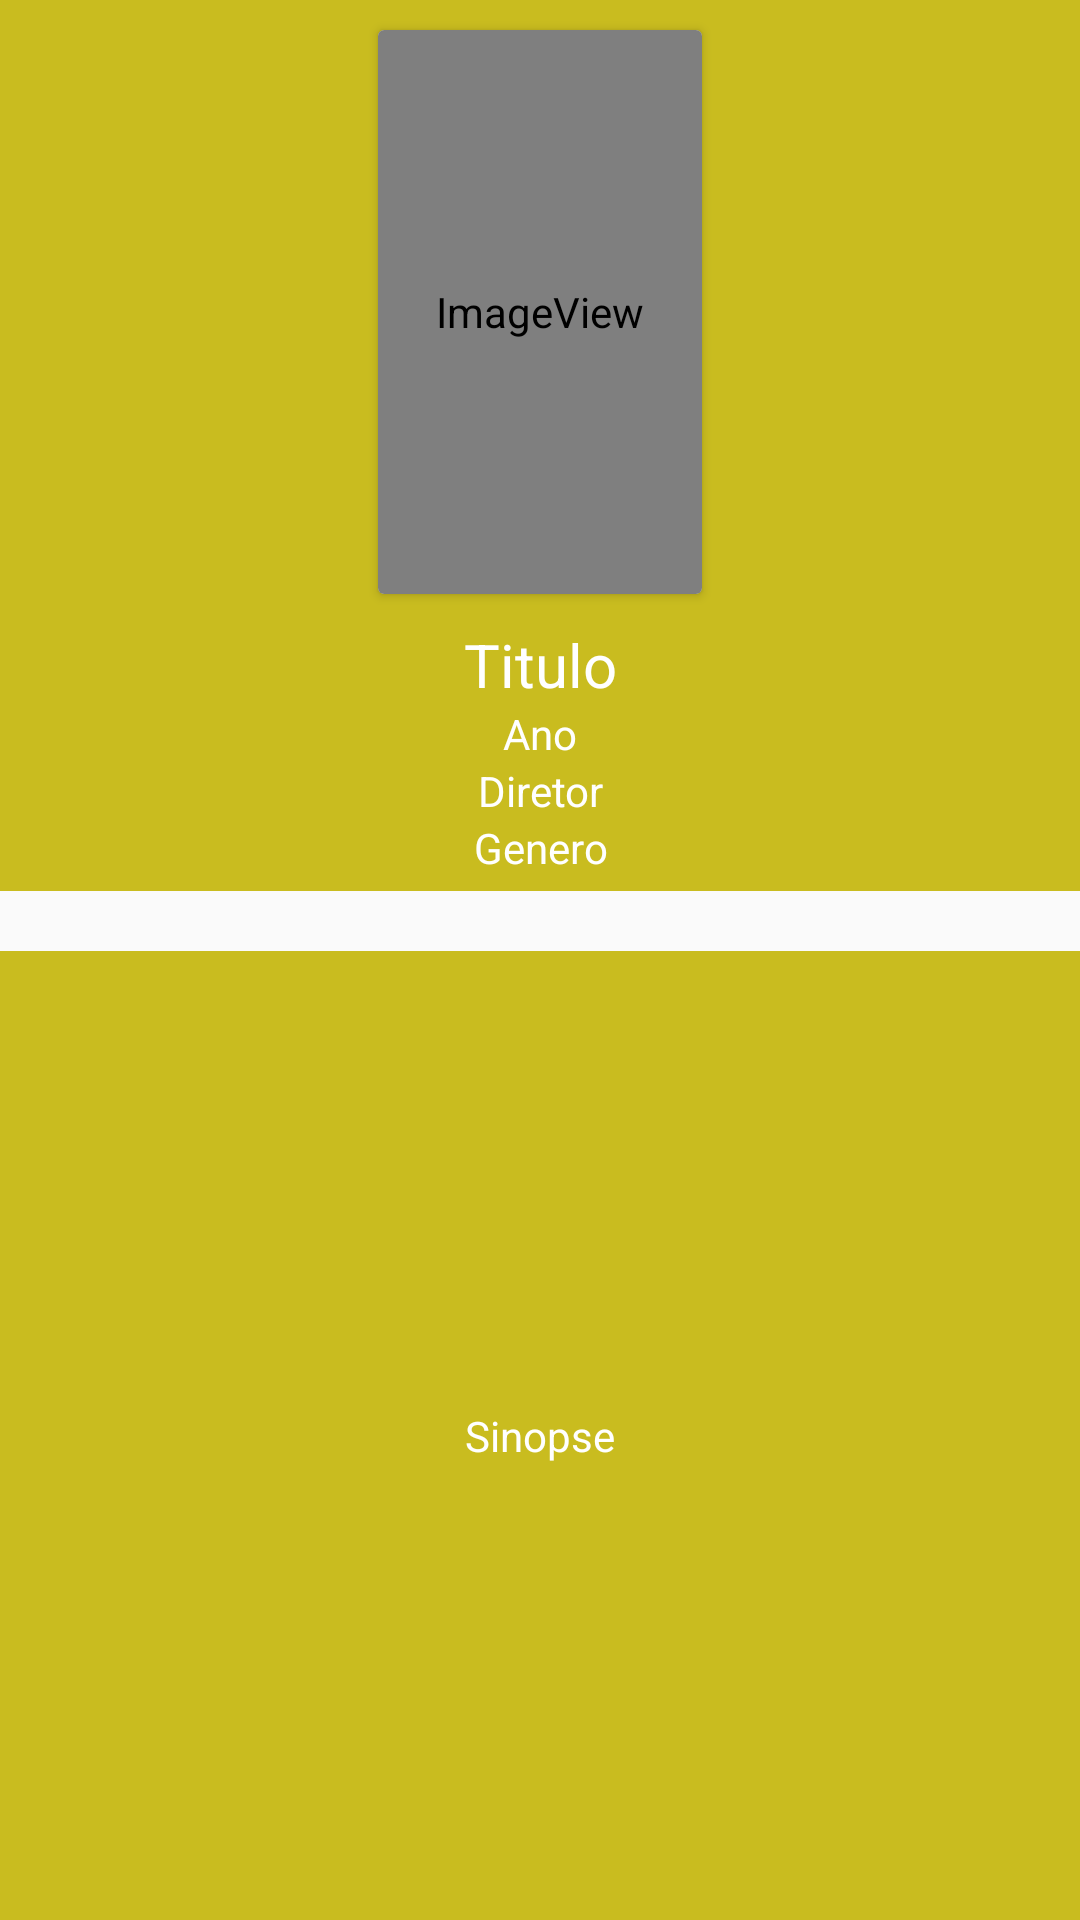

The Android layout XML behind this screen, and the referenced resources:
<!-- AndroidManifest.xml: application theme AppTheme -->
<!-- res/layout/detalhes_item.xml -->
<?xml version="1.0" encoding="utf-8"?>
<LinearLayout xmlns:android="http://schemas.android.com/apk/res/android"
    xmlns:app="http://schemas.android.com/apk/res-auto"
    xmlns:tools="http://schemas.android.com/tools"
    android:layout_width="match_parent"
    android:layout_height="match_parent"
    android:orientation="vertical">

    <LinearLayout
        android:layout_width="match_parent"
        android:layout_height="wrap_content"
        android:layout_gravity="center"
        android:layout_marginBottom="20dp"
        android:background="@color/colorPrimaryDark"
        android:orientation="vertical">

        <androidx.cardview.widget.CardView
            android:layout_width="wrap_content"
            android:layout_height="188dp"
            android:layout_gravity="center_horizontal"
            android:layout_margin="10dp"
            android:background="@android:color/transparent"
            android:elevation="10dp">

            <ImageView
                android:id="@+id/filme_poster"
                android:layout_width="108dp"
                android:layout_height="match_parent"
                app:srcCompat="@drawable/ic_insert_photo_black_48px"
                tools:ignore="VectorDrawableCompat" />
        </androidx.cardview.widget.CardView>

        <TextView
            android:id="@+id/filme_titulo"
            android:layout_width="match_parent"
            android:layout_height="wrap_content"
            android:layout_marginLeft="5dp"
            android:layout_marginRight="5dp"
            android:gravity="center"
            android:text="Titulo"
            android:textColor="@color/cardview_light_background"
            android:textSize="20sp" />

        <TextView
            android:id="@+id/filme_ano"
            android:layout_width="match_parent"
            android:layout_height="wrap_content"
            android:layout_marginLeft="5dp"
            android:layout_marginRight="5dp"
            android:gravity="center"
            android:text="Ano"
            android:textColor="@color/cardview_light_background" />

        <TextView
            android:id="@+id/filme_diretor"
            android:layout_width="match_parent"
            android:layout_height="wrap_content"
            android:layout_marginLeft="5dp"
            android:layout_marginRight="5dp"
            android:gravity="center"
            android:text="Diretor"
            android:textColor="@color/cardview_light_background" />

        <TextView
            android:id="@+id/filme_genero"
            android:layout_width="match_parent"
            android:layout_height="wrap_content"
            android:layout_marginLeft="5dp"
            android:layout_marginRight="5dp"
            android:layout_marginBottom="5dp"
            android:gravity="center"
            android:text="Genero"
            android:textColor="@color/cardview_light_background" />
    </LinearLayout>

    <LinearLayout
        android:layout_width="match_parent"
        android:layout_height="match_parent"
        android:background="@color/colorPrimaryDark"
        android:orientation="vertical">

        <TextView
            android:id="@+id/filme_sinopse"
            android:layout_width="match_parent"
            android:layout_height="match_parent"
            android:layout_margin="5dp"
            android:gravity="center"
            android:text="Sinopse"
            android:textColor="@color/cardview_light_background" />
    </LinearLayout>

</LinearLayout>
<!-- resources referenced by this layout -->
<resources>
  <color name="colorPrimaryDark">#C9BC1F</color>
  <style name="AppTheme" parent="Theme.AppCompat.Light">
          
          <item name="colorPrimary">@color/colorPrimary</item>
          <item name="colorPrimaryDark">@color/colorPrimaryDark</item>
          <item name="colorAccent">@color/colorAccent</item>
      </style>
  <color name="colorPrimary">#FFEE58</color>
  <color name="colorAccent">#000000</color>
</resources>
